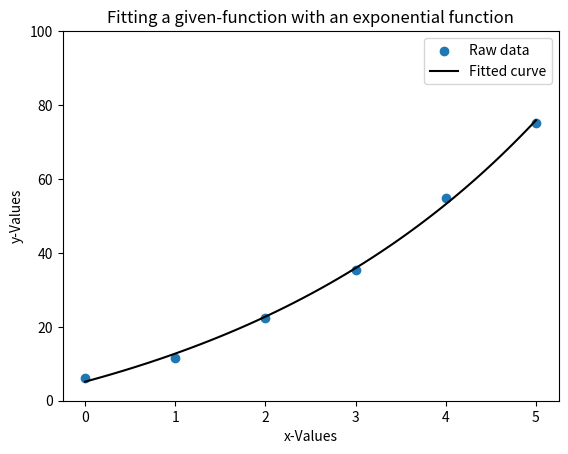

The script that saved this image:
import numpy as np
from scipy import optimize
import matplotlib.pyplot as plt

x_given = np.array([0, 1, 2, 3, 4, 5])
y_given = np.array([6.2, 11.6, 22.4, 35.4, 54.8, 75.2])


def exp_func(x, a, b, c):
    return a * np.exp(b * x) + c


def plotting_results(x, y):
    ax = plt.axes()
    ax.scatter(x_given, y_given, label='Raw data')
    ax.plot(x, y, 'k', label='Fitted curve')
    ax.set_title(r'Fitting a given-function with an exponential function')
    ax.set_ylabel('y-Values')
    ax.set_ylim(0, 100)
    ax.set_xlabel('x-Values')
    ax.legend()
    plt.show()


def main():
    # Fit the function a * np.exp(b * t) + c to x and y
    popt, _ = optimize.curve_fit(exp_func, x_given, y_given)
    a = popt[0]
    b = popt[1]
    c = popt[2]
    # print the optimized parameters
    print(f'Optimized Parameters: a = {a}, b = {b}, c = {c}')

    # Create the fitted curve
    x_fitted = np.linspace(np.min(x_given), np.max(x_given), 100)
    y_fitted = exp_func(x_fitted, a, b, c)
    # Create the fitted x-values
    y_fitted_error_calculation = exp_func(x_given, a, b, c)
    # Calculate the maximum absolute error and relative error
    max_abs_error = np.max(np.abs(y_fitted_error_calculation - y_given))
    print(f'Absolute Error:{max_abs_error}')
    # calculate the error of approximation
    relative_error = np.max(np.abs(y_fitted_error_calculation - y_given) / np.abs(y_given))
    print(f'Relative Error:{relative_error}')

    plotting_results(x_fitted, y_fitted)


main()
